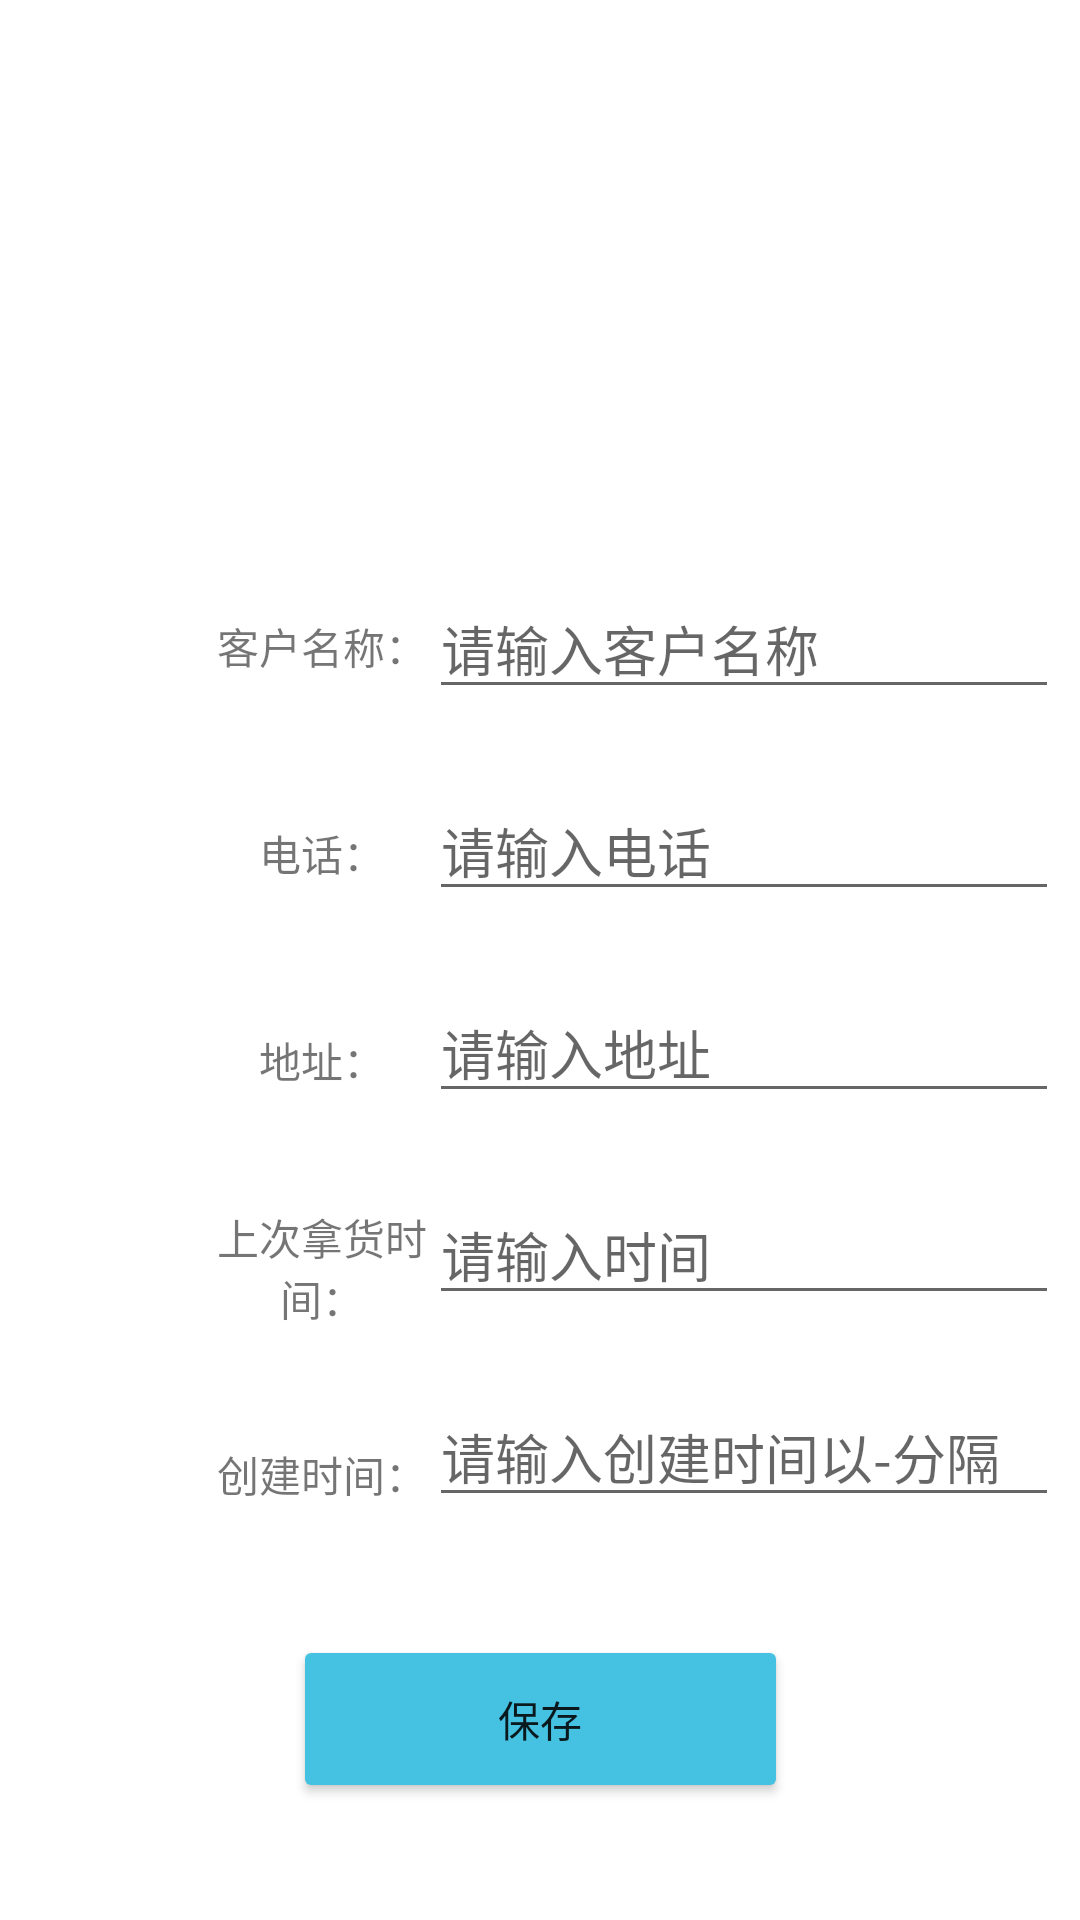

Android layout source for this screen:
<!-- AndroidManifest.xml: application theme Theme.CommoditySystem -->
<!-- res/layout/activity_addcustomer.xml -->
<?xml version="1.0" encoding="utf-8"?>
<androidx.constraintlayout.widget.ConstraintLayout xmlns:android="http://schemas.android.com/apk/res/android"
    android:layout_width="match_parent"
    android:layout_height="match_parent"
    xmlns:app="http://schemas.android.com/apk/res-auto"
    xmlns:tools="http://schemas.android.com/tools">

    <TextView
        android:id="@+id/cname"
        android:layout_width="71dp"
        android:layout_height="45dp"
        android:layout_marginStart="72dp"
        android:layout_marginLeft="72dp"
        android:layout_marginTop="8dp"
        android:gravity="center"
        android:text="客户名称："
        app:layout_constraintStart_toStartOf="parent"
        app:layout_constraintTop_toBottomOf="@+id/clientavatar" />

    <EditText
        android:id="@+id/customername"
        android:layout_width="wrap_content"
        android:layout_height="wrap_content"
        android:layout_marginTop="8dp"
        android:layout_marginEnd="72dp"
        android:layout_marginRight="72dp"
        android:ems="10"
        android:hint="请输入客户名称"
        android:inputType="textPersonName"
        app:layout_constraintEnd_toEndOf="parent"
        app:layout_constraintHorizontal_bias="0.0"
        app:layout_constraintStart_toEndOf="@+id/cname"
        app:layout_constraintTop_toBottomOf="@+id/clientavatar" />

    <TextView
        android:id="@+id/cphone"
        android:layout_width="71dp"
        android:layout_height="45dp"
        android:layout_marginStart="72dp"
        android:layout_marginLeft="72dp"
        android:layout_marginTop="24dp"
        android:gravity="center"
        android:text="电话："
        app:layout_constraintStart_toStartOf="parent"
        app:layout_constraintTop_toBottomOf="@+id/cname" />

    <EditText
        android:id="@+id/customerphone"
        android:layout_width="wrap_content"
        android:layout_height="wrap_content"
        android:layout_marginTop="24dp"
        android:layout_marginEnd="72dp"
        android:layout_marginRight="72dp"
        android:ems="10"
        android:hint="请输入电话"
        android:inputType="textPersonName"
        app:layout_constraintEnd_toEndOf="parent"
        app:layout_constraintHorizontal_bias="0.0"
        app:layout_constraintStart_toEndOf="@+id/cphone"
        app:layout_constraintTop_toBottomOf="@+id/customername" />

    <TextView
        android:id="@+id/caddress"
        android:layout_width="71dp"
        android:layout_height="45dp"
        android:layout_marginStart="72dp"
        android:layout_marginLeft="72dp"
        android:layout_marginTop="24dp"
        android:gravity="center"
        android:text="地址："
        app:layout_constraintStart_toStartOf="parent"
        app:layout_constraintTop_toBottomOf="@+id/cphone" />

    <EditText
        android:id="@+id/customeraddress"
        android:layout_width="wrap_content"
        android:layout_height="wrap_content"
        android:layout_marginTop="24dp"
        android:layout_marginEnd="56dp"
        android:layout_marginRight="56dp"
        android:ems="10"
        android:hint="请输入地址"
        android:inputType="textPersonName"
        app:layout_constraintEnd_toEndOf="parent"
        app:layout_constraintHorizontal_bias="0.0"
        app:layout_constraintStart_toEndOf="@+id/caddress"
        app:layout_constraintTop_toBottomOf="@+id/customerphone" />

    <TextView
        android:id="@+id/clast"
        android:layout_width="71dp"
        android:layout_height="45dp"
        android:layout_marginStart="72dp"
        android:layout_marginLeft="72dp"
        android:layout_marginTop="24dp"
        android:gravity="center"
        android:text="上次拿货时间："
        app:layout_constraintStart_toStartOf="parent"
        app:layout_constraintTop_toBottomOf="@+id/caddress" />

    <EditText
        android:id="@+id/customerlast"
        android:layout_width="wrap_content"
        android:layout_height="wrap_content"
        android:layout_marginTop="24dp"
        android:layout_marginEnd="72dp"
        android:layout_marginRight="72dp"
        android:ems="10"
        android:hint="请输入时间"
        android:inputType="textPersonName"
        app:layout_constraintEnd_toEndOf="parent"
        app:layout_constraintHorizontal_bias="0.0"
        app:layout_constraintStart_toEndOf="@+id/clast"
        app:layout_constraintTop_toBottomOf="@+id/customeraddress" />

    <TextView
        android:id="@+id/ccreatedate"
        android:layout_width="71dp"
        android:layout_height="45dp"
        android:layout_marginStart="72dp"
        android:layout_marginLeft="72dp"
        android:layout_marginTop="24dp"
        android:gravity="center"
        android:text="创建时间："
        app:layout_constraintStart_toStartOf="parent"
        app:layout_constraintTop_toBottomOf="@+id/clast" />

    <EditText
        android:id="@+id/customercreatedate"
        android:layout_width="wrap_content"
        android:layout_height="wrap_content"
        android:layout_marginTop="24dp"
        android:layout_marginEnd="72dp"
        android:layout_marginRight="72dp"
        android:ems="10"
        android:hint="请输入创建时间以-分隔"
        android:inputType="textPersonName"
        app:layout_constraintEnd_toEndOf="parent"
        app:layout_constraintHorizontal_bias="0.0"
        app:layout_constraintStart_toEndOf="@+id/ccreatedate"
        app:layout_constraintTop_toBottomOf="@+id/customerlast" />

    <ImageView
        android:id="@+id/clientavatar"
        android:layout_width="283dp"
        android:layout_height="135dp"
        android:layout_marginTop="50dp"
        app:layout_constraintEnd_toEndOf="parent"
        app:layout_constraintHorizontal_bias="0.546"
        app:layout_constraintStart_toStartOf="parent"
        app:layout_constraintTop_toTopOf="parent"
        app:srcCompat="@drawable/ic_launcher_background"
        tools:ignore="VectorDrawableCompat" />

    <Button
        android:id="@+id/save_customer"
        android:layout_width="165dp"
        android:layout_height="56dp"
        android:text="保存"
        app:backgroundTint="#45C1E1"
        app:layout_constraintBottom_toBottomOf="parent"
        app:layout_constraintEnd_toEndOf="parent"
        app:layout_constraintStart_toStartOf="parent"
        app:layout_constraintTop_toBottomOf="@+id/customercreatedate" />

</androidx.constraintlayout.widget.ConstraintLayout>
<!-- resources referenced by this layout -->
<resources>
  <style name="Theme.CommoditySystem" parent="Theme.MaterialComponents.DayNight.DarkActionBar">
          
          <item name="colorPrimary">@color/purple_500</item>
          <item name="colorPrimaryVariant">@color/purple_700</item>
          <item name="colorOnPrimary">@color/white</item>
          
          <item name="colorSecondary">@color/teal_200</item>
          <item name="colorSecondaryVariant">@color/teal_700</item>
          <item name="colorOnSecondary">@color/black</item>
          
          <item name="android:statusBarColor" tools:targetApi="l">?attr/colorPrimaryVariant</item>
          
      </style>
  <!-- not gathered from this repository: default colours our renderer supplied (Android Studio template values) -->
  <color name="purple_500">#FF6200EE</color>
  <color name="purple_700">#FF3700B3</color>
  <color name="teal_200">#FF03DAC5</color>
  <color name="teal_700">#FF018786</color>
  <color name="black">#FF000000</color>
  <color name="white">#FFFFFFFF</color>
</resources>
